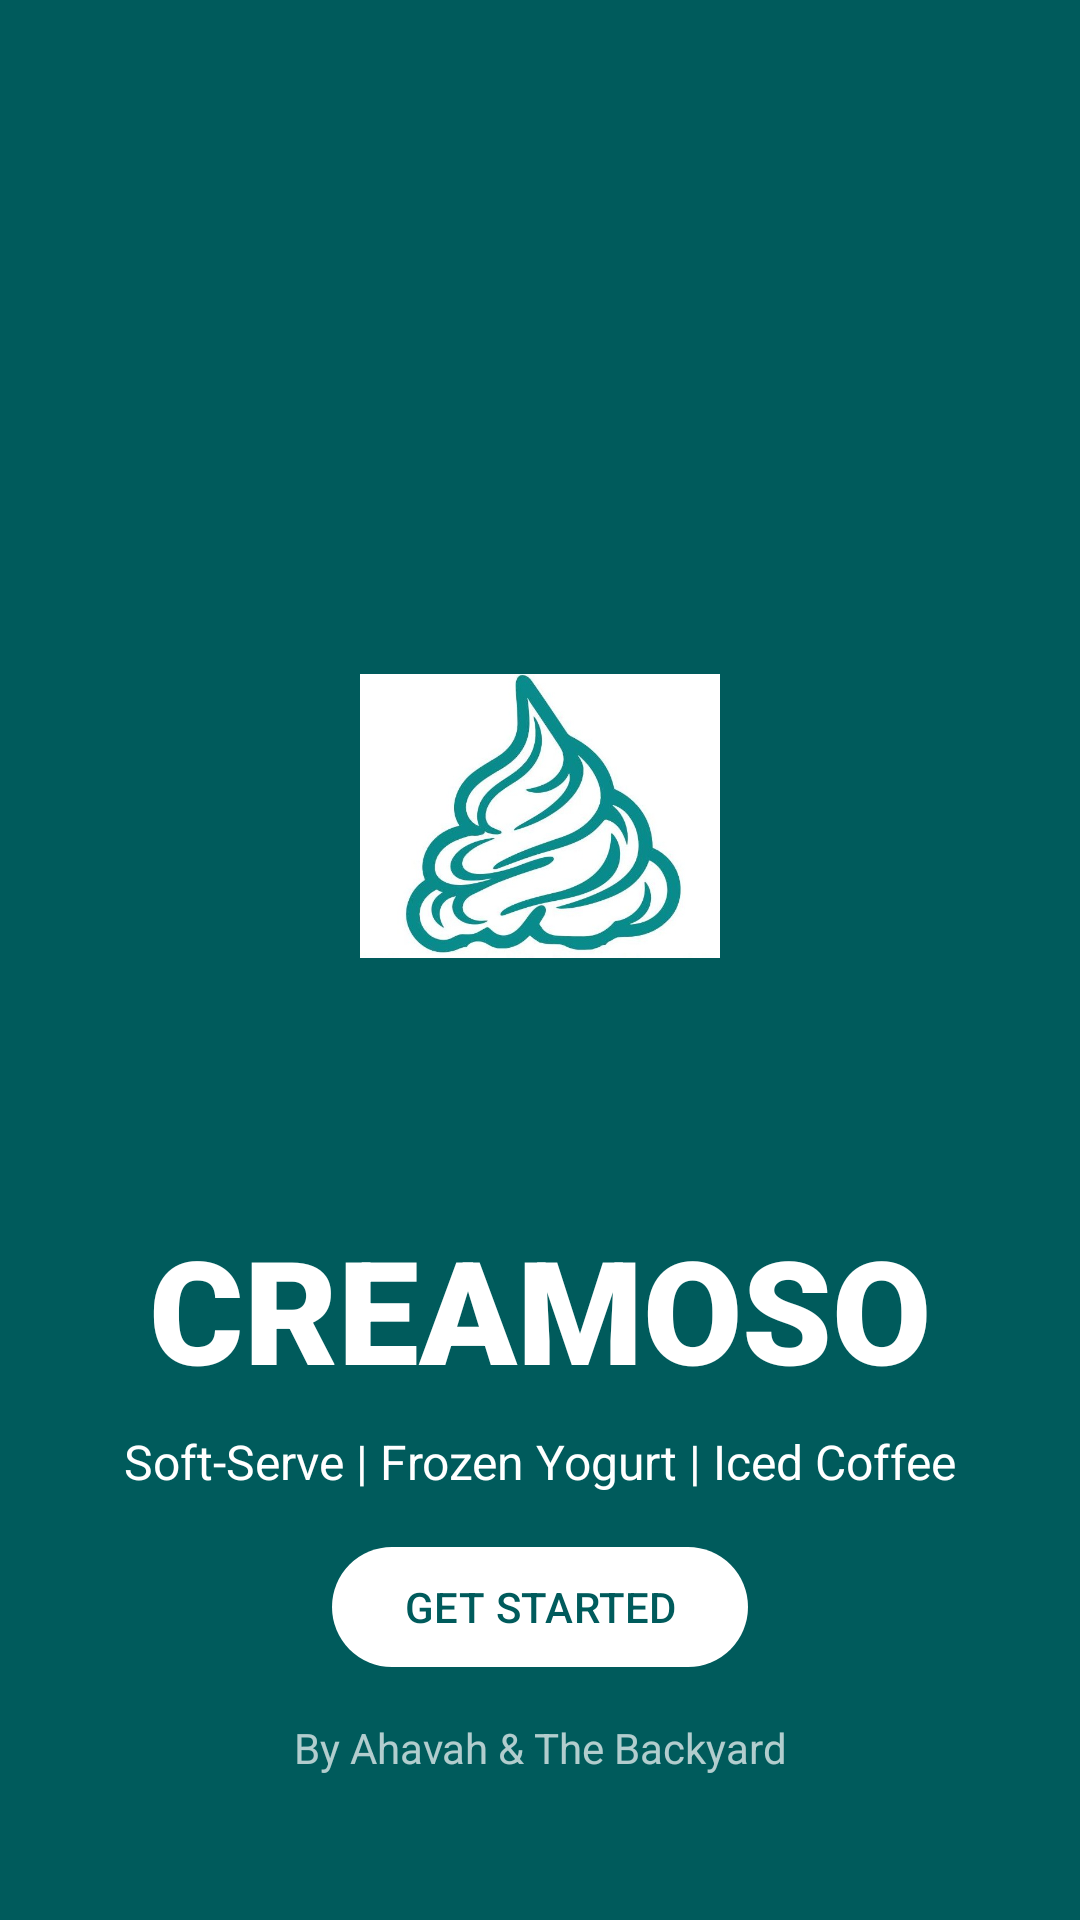

This screen was rendered from an Android layout file. Write that file and the resources it references.
<!-- AndroidManifest.xml: application theme Theme.CREAMOSO -->
<!-- res/layout/activity_main.xml -->
<?xml version="1.0" encoding="utf-8"?>
<androidx.constraintlayout.widget.ConstraintLayout xmlns:android="http://schemas.android.com/apk/res/android"
    xmlns:app="http://schemas.android.com/apk/res-auto"
    xmlns:tools="http://schemas.android.com/tools"
    android:id="@+id/main"
    android:layout_width="match_parent"
    android:layout_height="match_parent"
    android:background="@color/teal_background"
    android:paddingTop="30dp"
    tools:context=".MainActivity">

    <View
        android:id="@+id/logo_background"
        android:layout_width="200dp"
        android:layout_height="200dp"
        android:background="@drawable/white_circle"
        app:layout_constraintBottom_toTopOf="@+id/title_text"
        app:layout_constraintEnd_toEndOf="parent"
        app:layout_constraintStart_toStartOf="parent"
        app:layout_constraintTop_toTopOf="parent"
        app:layout_constraintVertical_chainStyle="packed" />

    <ImageView
        android:id="@+id/logo_icon"
        android:layout_width="120dp"
        android:layout_height="120dp"
        android:src="@drawable/creamosologo"
        android:contentDescription="Creamoso Logo"
        app:layout_constraintBottom_toBottomOf="@+id/logo_background"
        app:layout_constraintEnd_toEndOf="@+id/logo_background"
        app:layout_constraintStart_toStartOf="@+id/logo_background"
        app:layout_constraintTop_toTopOf="@+id/logo_background" />

    <TextView
        android:id="@+id/title_text"
        android:layout_width="wrap_content"
        android:layout_height="wrap_content"
        android:layout_marginTop="32dp"
        android:fontFamily="sans-serif-black"
        android:text="CREAMOSO"
        android:textColor="@color/white"
        android:textSize="48sp"
        android:textStyle="bold"
        app:layout_constraintBottom_toTopOf="@+id/subtitle_text"
        app:layout_constraintEnd_toEndOf="parent"
        app:layout_constraintStart_toStartOf="parent"
        app:layout_constraintTop_toBottomOf="@+id/logo_background" />

    <TextView
        android:id="@+id/subtitle_text"
        android:layout_width="wrap_content"
        android:layout_height="wrap_content"
        android:layout_marginTop="8dp"
        android:text="Soft-Serve | Frozen Yogurt | Iced Coffee"
        android:textColor="@color/white"
        android:textSize="16sp"
        app:layout_constraintBottom_toBottomOf="parent"
        app:layout_constraintEnd_toEndOf="parent"
        app:layout_constraintStart_toStartOf="parent"
        app:layout_constraintTop_toBottomOf="@+id/title_text"
        app:layout_constraintVertical_bias="0.2" />

    <com.google.android.material.button.MaterialButton
        android:id="@+id/btn_get_started"
        android:layout_width="wrap_content"
        android:layout_height="wrap_content"
        android:text="GET STARTED"
        android:textColor="@color/teal_background"
        app:backgroundTint="@color/white"
        app:cornerRadius="24dp"
        app:layout_constraintBottom_toTopOf="@+id/footer_text"
        app:layout_constraintEnd_toEndOf="parent"
        app:layout_constraintStart_toStartOf="parent"
        app:layout_constraintTop_toBottomOf="@+id/subtitle_text" />

    <TextView
        android:id="@+id/footer_text"
        android:layout_width="wrap_content"
        android:layout_height="wrap_content"
        android:layout_marginBottom="48dp"
        android:alpha="0.7"
        android:text="By Ahavah &amp; The Backyard"
        android:textColor="@color/white"
        android:textSize="14sp"
        app:layout_constraintBottom_toBottomOf="parent"
        app:layout_constraintEnd_toEndOf="parent"
        app:layout_constraintStart_toStartOf="parent" />

</androidx.constraintlayout.widget.ConstraintLayout>
<!-- resources referenced by this layout -->
<resources>
  <color name="teal_background">#005B5C</color>
  <color name="white">#FFFFFFFF</color>
  <!-- drawable creamosologo: jpg bitmap (drawable, 48521 bytes) -->
  <style name="Theme.CREAMOSO" parent="Base.Theme.CREAMOSO" />
  <style name="Base.Theme.CREAMOSO" parent="Theme.Material3.DayNight.NoActionBar">
          
          <item name="android:statusBarColor">@color/teal_background</item>
          <item name="android:windowLightStatusBar" tools:targetApi="m">false</item>
          <item name="android:navigationBarColor">@color/white</item>
          <item name="android:windowLightNavigationBar" tools:targetApi="27">true</item>
      </style>
</resources>
